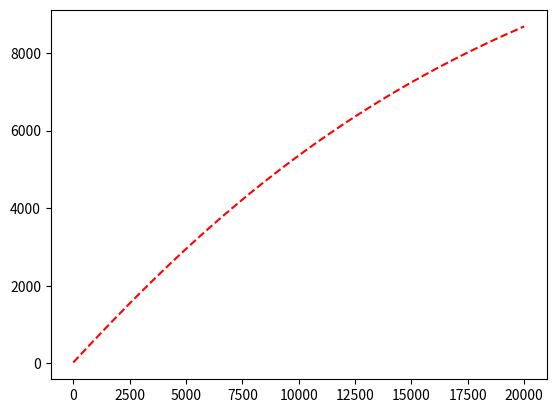
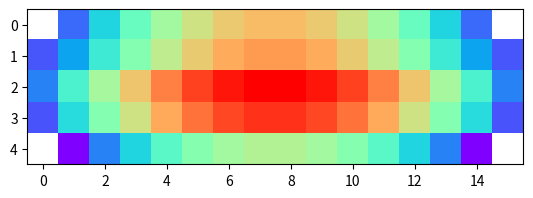

These charts were generated, in order, by the following Python code:
#!/usr/bin/env python3
# -*- coding: utf-8 -*-
"""
Created on Tue Dec  4 17:22:14 2018

@author: ricktjwong
"""

import numpy as np
import matplotlib.pyplot as plt

h = 1E-3                    # Step size h (in m)
k_m = 150                   # Conductivity of silicon Microchip in W/mm K
k_c = 230                   # Conductivity of ceramic block in W/mm K
del_T = 0.25 * h ** 2 * 500 * 1E6 / k_m           # Change in temperature of microprocessor every s
T_a = 20                    # Ambient temperature
alpha_m = h * 2.62 / k_m    # Constant for natural convection
alpha_c = h * 2.62 / k_c    # Constant for natural convection
rows = 5
cols = 16


def update_boundaries(mesh):
    rows = mesh.shape[0]
    cols = mesh.shape[1]
    c_l_mesh = mesh[1, 0:3]
    m_l_mesh = mesh[2:-1, 0:3]
    c_r_mesh = mesh[1, cols-3:]
    m_r_mesh = mesh[2:-1, cols-3:]
    c_u_mesh = mesh[0:3, 1:-1]
    m_d_mesh = mesh[rows-3:, 1:-1]
    
    c_l_mesh[0] = c_l_mesh[-1] - alpha_c * (c_l_mesh[1] - T_a) ** (4/3)
    m_l_mesh[:,0] = m_l_mesh[:,-1] - alpha_m * (m_l_mesh[:,1] - T_a) ** (4/3)
    c_r_mesh[-1] = c_r_mesh[0] - alpha_c * (c_r_mesh[1] - T_a) ** (4/3)
    m_r_mesh[:,-1] = m_r_mesh[:,0] - alpha_m * (m_r_mesh[:,1] - T_a) ** (4/3)
    c_u_mesh[0] = c_u_mesh[-1] - alpha_c * (c_u_mesh[1] - T_a) ** (4/3)
    m_d_mesh[-1] = m_d_mesh[0] - alpha_m * (m_d_mesh[1] - T_a) ** (4/3)
    
    mesh[1, 0:3] = c_l_mesh
    mesh[2:-1, 0:3] = m_l_mesh
    mesh[1, cols-3:] = c_r_mesh
    mesh[2:-1, cols-3:] = m_r_mesh
    mesh[0:3, 1:-1] = c_u_mesh
    mesh[rows-3:, 1:-1] = m_d_mesh
    return mesh

mesh = np.zeros((rows, cols))
mesh[1, 1:-1] = 20
mesh[2:-1, 1:-1] = 20      # Initialise the inner mesh with T > T_a

mesh = update_boundaries(mesh).copy()

all_mesh = []

n = 0
while (n < 20000):
    update = mesh.copy()
    for j in range(1, cols-1):
        for i in range(1, rows-1):
            update[i][j] = 1/4 * (mesh[i-1][j] + mesh[i+1][j] 
                                + mesh[i][j-1] + mesh[i][j+1])
    update[2:-1, 1:-1] += del_T
#    if np.linalg.norm(update[1:-1, 1:-1]/mesh[1:-1, 1:-1] - 1) < 1E-4:
#        break
    update = update_boundaries(update).copy()
    mesh = update.copy()
    all_mesh.append(mesh)
    n += 1

print(mesh)

x = []
m = []
for i in all_mesh:
#    x.append(i[1][1])
    m.append(i[2][1])
y = [i for i in range(len(m))]
plt.figure(1)
#plt.plot(y, x, "--", c='r')
plt.plot(y, m, "--", c='r')

plt.figure(2)
mesh_min = mesh[1:-1, 1:-1].min() - 0.01
mesh_max = mesh[1:-1, 1:-1].max()
masked = np.ma.masked_where(mesh < 0.01, mesh)
plt.imshow(masked, cmap="rainbow")
